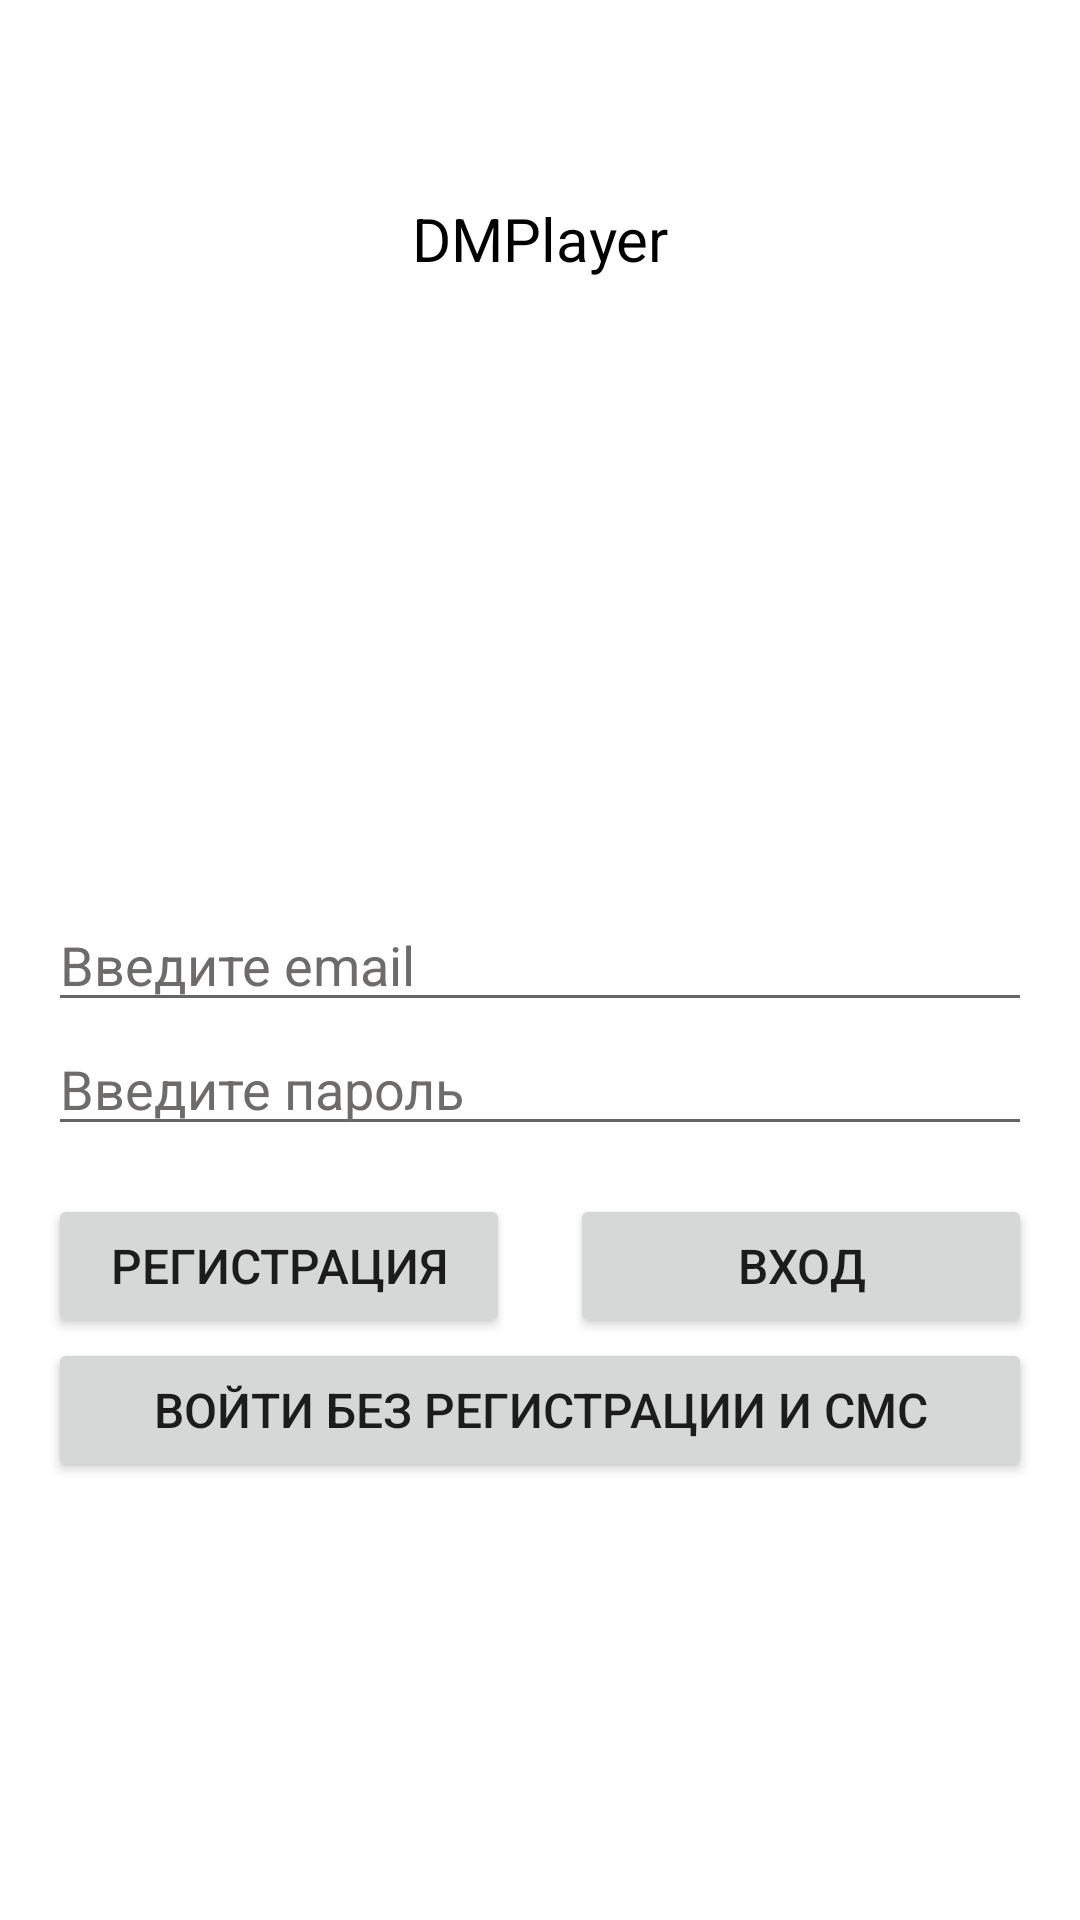

Layout XML and referenced resources for this Android screen:
<!-- AndroidManifest.xml: application theme Theme.DMplayer -->
<!-- res/layout/activity_main.xml -->
<?xml version="1.0" encoding="utf-8"?>
<RelativeLayout
    xmlns:android="http://schemas.android.com/apk/res/android"
    xmlns:app="http://schemas.android.com/apk/res-auto"
    xmlns:tools="http://schemas.android.com/tools"
    android:layout_width="match_parent"
    android:layout_height="match_parent"
    android:padding="16dp"
    tools:context=".MainActivity">

    <TextView
        android:id="@+id/text_view_dm_logo"
        android:layout_width="match_parent"
        android:layout_height="wrap_content"
        android:text="@string/dmplayer_logo"
        android:textColor="@color/black"
        android:textSize="20sp"
        android:gravity="center"
        android:layout_marginTop="50dp"/>

    <RelativeLayout
        android:layout_width="match_parent"
        android:layout_height="50dp"
        android:layout_above="@+id/edit_txt_email">
        <ProgressBar
            android:id="@+id/main_progress_bar"
            android:layout_width="wrap_content"
            android:layout_height="wrap_content"
            android:visibility="invisible"/>
        <TextView
            android:id="@+id/txt_main_progress_bar"
            android:layout_width="wrap_content"
            android:layout_height="match_parent"
            android:layout_marginStart="10dp"
            android:textColor="@color/black"
            android:layout_toEndOf="@+id/main_progress_bar"
            android:text="@string/progress_main"
            android:gravity="center"
            android:textSize="16sp"
            android:visibility="invisible"
            android:layout_marginBottom="15dp"/>
    </RelativeLayout>

    <EditText
        android:id="@+id/edit_txt_email"
        android:inputType="textEmailAddress"
        android:textColor="@color/black"
        android:layout_width="match_parent"
        android:layout_height="wrap_content"
        android:layout_centerInParent="true"
        android:lines="1"
        android:hint="@string/hint_enter_email"
        android:textColorHint="@color/gray"/>

    <EditText
        android:id="@+id/edit_txt_password"
        android:layout_width="match_parent"
        android:layout_height="wrap_content"
        android:layout_below="@+id/edit_txt_email"
        android:lines="1"
        android:textColorHint="@color/gray"
        android:textColor="@color/black"
        android:hint="@string/hint_enter_password"
        android:layout_marginBottom="16dp"/>

    <View android:id="@+id/strut"
        android:layout_width="0dp"
        android:layout_height="0dp"
        android:layout_below="@+id/edit_txt_password"
        android:layout_centerHorizontal="true"/>

    <Button
        android:id="@+id/btn_registration"
        android:layout_width="0dp"
        android:layout_height="wrap_content"
        android:layout_below="@+id/edit_txt_password"
        android:text="@string/txt_registration"
        android:textSize="16sp"
        android:lines="1"
        android:ellipsize="end"
        android:layout_alignParentStart="true"
        android:layout_alignEnd="@+id/strut"
        android:layout_marginEnd="10dp"/>

    <Button
        android:id="@+id/btn_login"
        android:layout_width="0dp"
        android:layout_height="wrap_content"
        android:layout_below="@+id/edit_txt_password"
        android:text="@string/txt_login"
        android:lines="1"
        android:textSize="16sp"
        android:ellipsize="end"
        android:layout_alignParentEnd="true"
        android:layout_alignStart="@+id/strut"
        android:layout_marginStart="10dp"/>

    <Button
        android:id="@+id/btn_without_login"
        android:layout_width="match_parent"
        android:layout_height="wrap_content"
        android:layout_below="@+id/btn_login"
        android:text="@string/btn_without_login"
        android:layout_centerHorizontal="true"
        android:lines="1"
        android:textSize="16sp"
        android:ellipsize="end" />

</RelativeLayout>
<!-- resources referenced by this layout -->
<resources>
  <color name="black">#FF000000</color>
  <color name="gray">#6E6B6B</color>
  <string name="btn_without_login">Войти без регистрации и смс</string>
  <string name="dmplayer_logo">DMPlayer</string>
  <string name="hint_enter_email">Введите email</string>
  <string name="hint_enter_password">Введите пароль</string>
  <string name="progress_main">Выполняется регистрация/вход</string>
  <string name="txt_login">Вход</string>
  <string name="txt_registration">Регистрация</string>
  <style name="Theme.DMplayer" parent="Theme.MaterialComponents.DayNight.DarkActionBar">
          
          <item name="colorPrimary">@color/purple_500</item>
          <item name="colorPrimaryVariant">@color/purple_700</item>
          <item name="colorOnPrimary">@color/white</item>
          
          <item name="colorSecondary">@color/teal_200</item>
          <item name="colorSecondaryVariant">@color/teal_700</item>
          <item name="colorOnSecondary">@color/black</item>
          
          <item name="android:statusBarColor" tools:targetApi="l">?attr/colorPrimaryVariant</item>
          
      </style>
  <color name="purple_500">#FF6200EE</color>
  <color name="purple_700">#FF3700B3</color>
  <color name="white">#FFFFFFFF</color>
  <color name="teal_200">#FF03DAC5</color>
  <color name="teal_700">#FF018786</color>
</resources>
